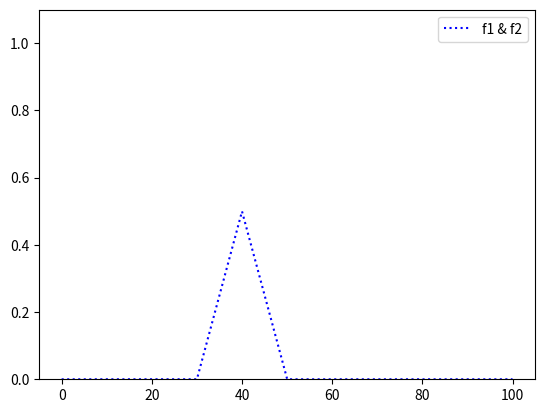

Recreate this plot in Python.
import numpy as np
import matplotlib.pyplot as plt

def triangular(a, b, c):
    def f(x):
        if x < a:
            return 0
        elif a <= x and x <= b:
            return 1. * (x - a) / (b - a)
        elif b <= x and x <= c:
            return 1. * (c - x) / (c - b)
        else:
            return 0
    return f

def trapezoidal(a, b, c, d):
    def f(x):
        if x <= a or x >= d:
            return 0
        if x >= b and x <= c:
            return 1
        if x >= a and x <= b:
            return 1. * (x - a) / (b - a)
        return 1. * (d - x) / (d - c)
    return f

def corte(umbral):
    def f(x):
        return umbral
    return f

def scalar_mult(a, f):
    def g(x):
        return a * f(x)
    return g

def union(f, g):
    def wrapper(x):
        return max(f(x), g(x))
    return wrapper

def intersection(f, g):
    def wrapper(x):
        return min(f(x), g(x))
    return wrapper

def complement(f):
    def wrapper(x):
        return 1 - f(x)
    return wrapper

def plot_func(func):
    dom = np.linspace(0, 100, 10000)
    y = [func(i) for i in dom]
    fig, axs = plt.subplots(1,1)

    axs.plot(dom, y, "r:", label = "f")
    axs.set_ylim([-0.1,1.1])
    axs.legend()
    plt.savefig("out.png")
    plt.show()



if __name__ == "__main__":
    print("hello")
    dom = np.linspace(0, 100, 10000)
    f1 = triangular(10, 30, 50)
    c = complement(f1)
    g1 = trapezoidal(10, 20, 30, 40)
    y1 = [c(i) for i in dom]

    f2 = triangular(30, 50, 70)
    # f2 = complement(f1)
    g2 = trapezoidal(30, 50, 70, 90)
    # y2 = [g2(i) for i in dom]

    # f3 = triangular(25, 35, 45)
    y3 = [g1(i) for i in dom]

    # f2 = corte(0.5)
    fint = intersection(f1, f2)
    yi = [fint(i) for i in dom]

    funion = union(g1, g2)
    yu = [funion(i) for i in dom]
   

    fig, axs = plt.subplots(1,1)

    axs.plot(dom, yi, "b:", label = "f1 & f2")
    axs.set_ylim([0,1.1])
    # axs.plot(dom, y2, "r:", label = "g2")
    plt.savefig("int.png")
    # axs.plot(dom, y2, "g:", label = "f3")
    axs.legend()
    plt.show()

    
    

  
   
  